Run: headless pygame with SDL's dummy video driver; simulated clock (each Clock.tick advances the game by its frame time, no real sleeping); random seed 0; keys injected as events and as key.get_pressed() state; no mouse input.
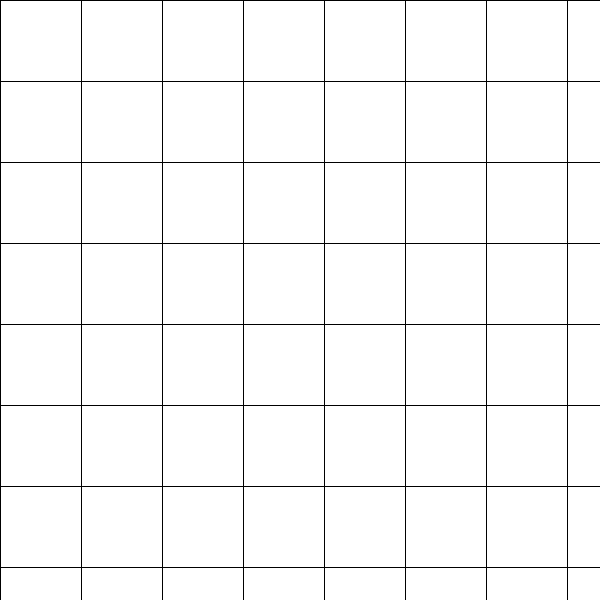
Frame 1 of 4 · flips 1–60 · no input
Frame 2 of 4 · flips 61–180 · tapped SPACE, RETURN · held RIGHT (→), D · screen unchanged from frame 1, image omitted
Frame 3 of 4 · flips 181–300 · held DOWN (↓), S · screen unchanged from frame 2, image omitted
Frame 4 of 4 · flips 301–420 · held LEFT (←), A, UP (↑), W · screen unchanged from frame 3, image omitted

The pygame program that drew these frames:

import pygame

Fondo_blanco=(255,255,255)
color_negro= (0, 0, 0)
tamaño_Cuadro= 80
pygame.init()
size = (600, 600)
screen = pygame.display.set_mode(size)
pygame.display.set_caption("Grid on PYGAME")
clock = pygame.time.Clock()
gameOver = False#BANDERA
while not gameOver:
    for event in pygame.event.get():
        if event.type == pygame.QUIT:
            gameOver = True
    screen.fill(color_negro)
    for i in range(1, size[0], tamaño_Cuadro + 1):
        for j in range(1, size[1], tamaño_Cuadro + 1):
            pygame.draw.rect(screen,Fondo_blanco, [i, j, tamaño_Cuadro, tamaño_Cuadro], 0)
    pygame.display.flip()
    clock.tick(1)
pygame.quit()
